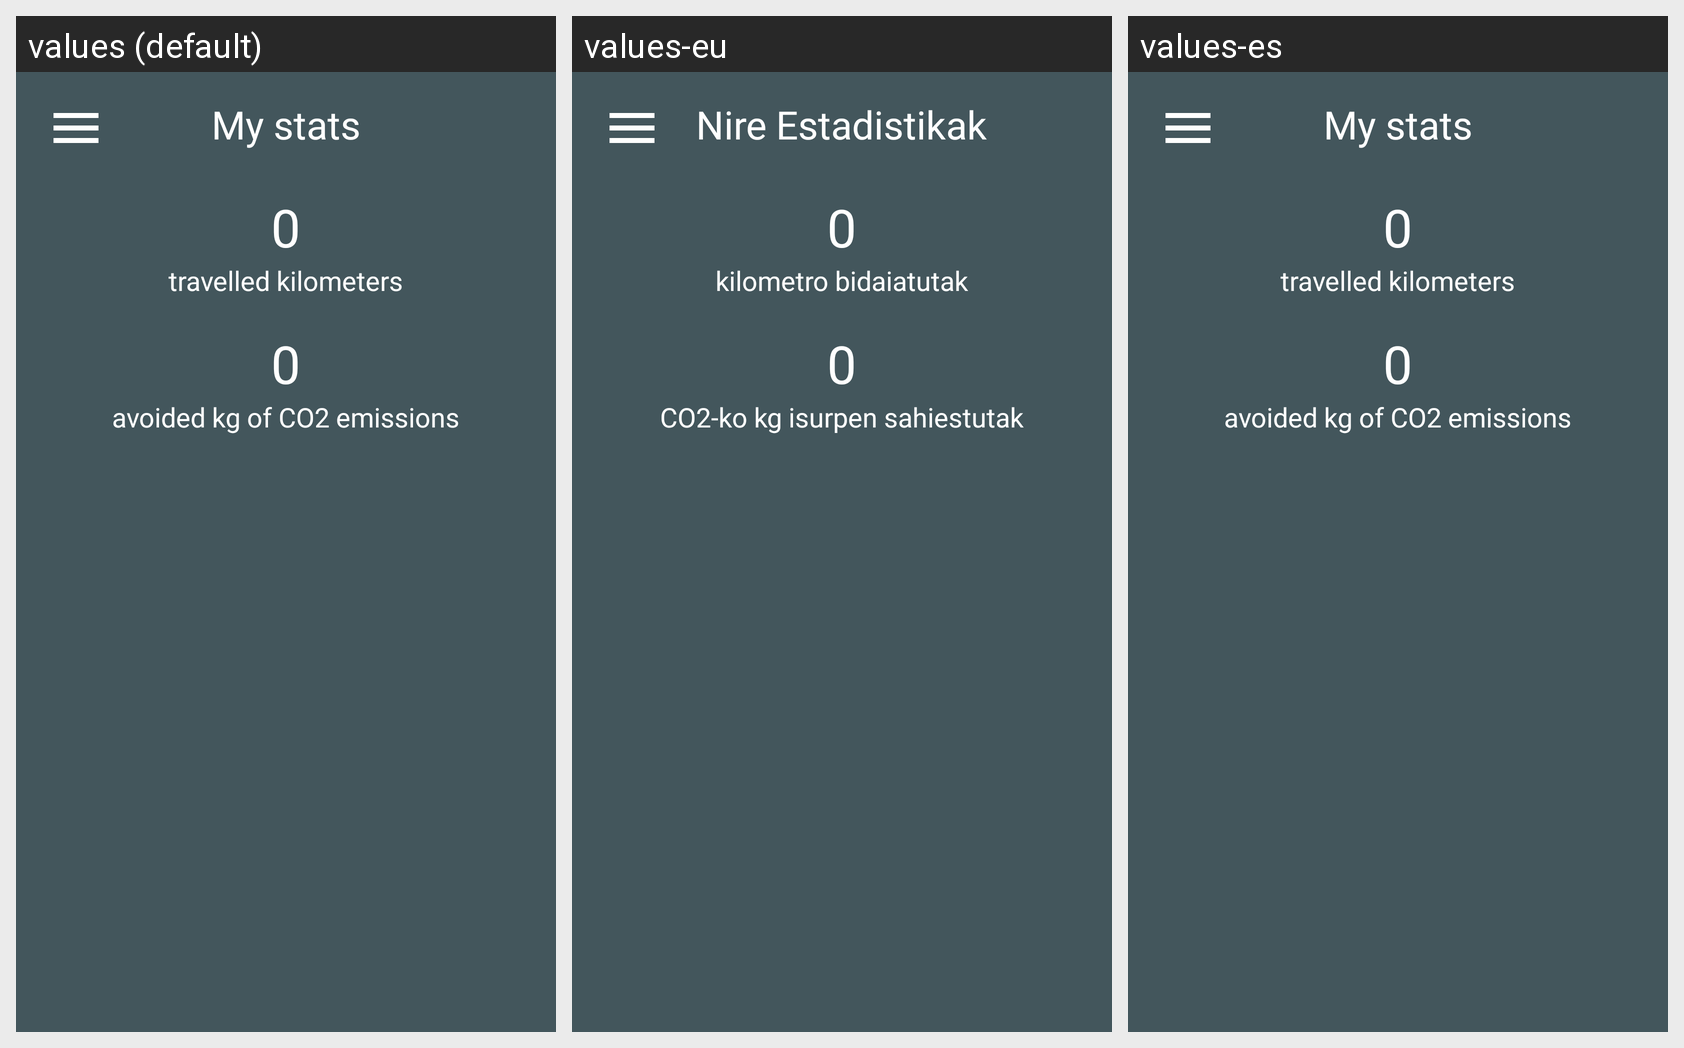

Here is an Android app screen in its default locale and in the app's own translations. Write out the translated-string differences for the strings that appear on this screen.
Android screen res/layout/fragment_stats.xml rendered under 3 locales, left to right: values (default), values-eu, values-es. Device: Nexus 5 (rendered at 1080×1920; each locale shown at half size, 540×960, under a caption strip naming it); theme AppTheme.
Strings drawn on this screen, with the default value and each locale's value (text and hints the layout hard-codes, and strings that could not be matched under every locale, appear in the picture but are not listed):

my_stats
  values: My stats
  values-eu: Nire Estadistikak
  values-es: My stats

zero
  values: 0
  values-eu: 0  [not translated; the default value is used]
  values-es: 0  [not translated; the default value is used]

travelled_kilometers
  values: travelled kilometers
  values-eu: kilometro bidaiatutak
  values-es: travelled kilometers

avoided_emissions
  values: avoided kg of CO2 emissions
  values-eu: CO2-ko kg isurpen sahiestutak
  values-es: avoided kg of CO2 emissions
